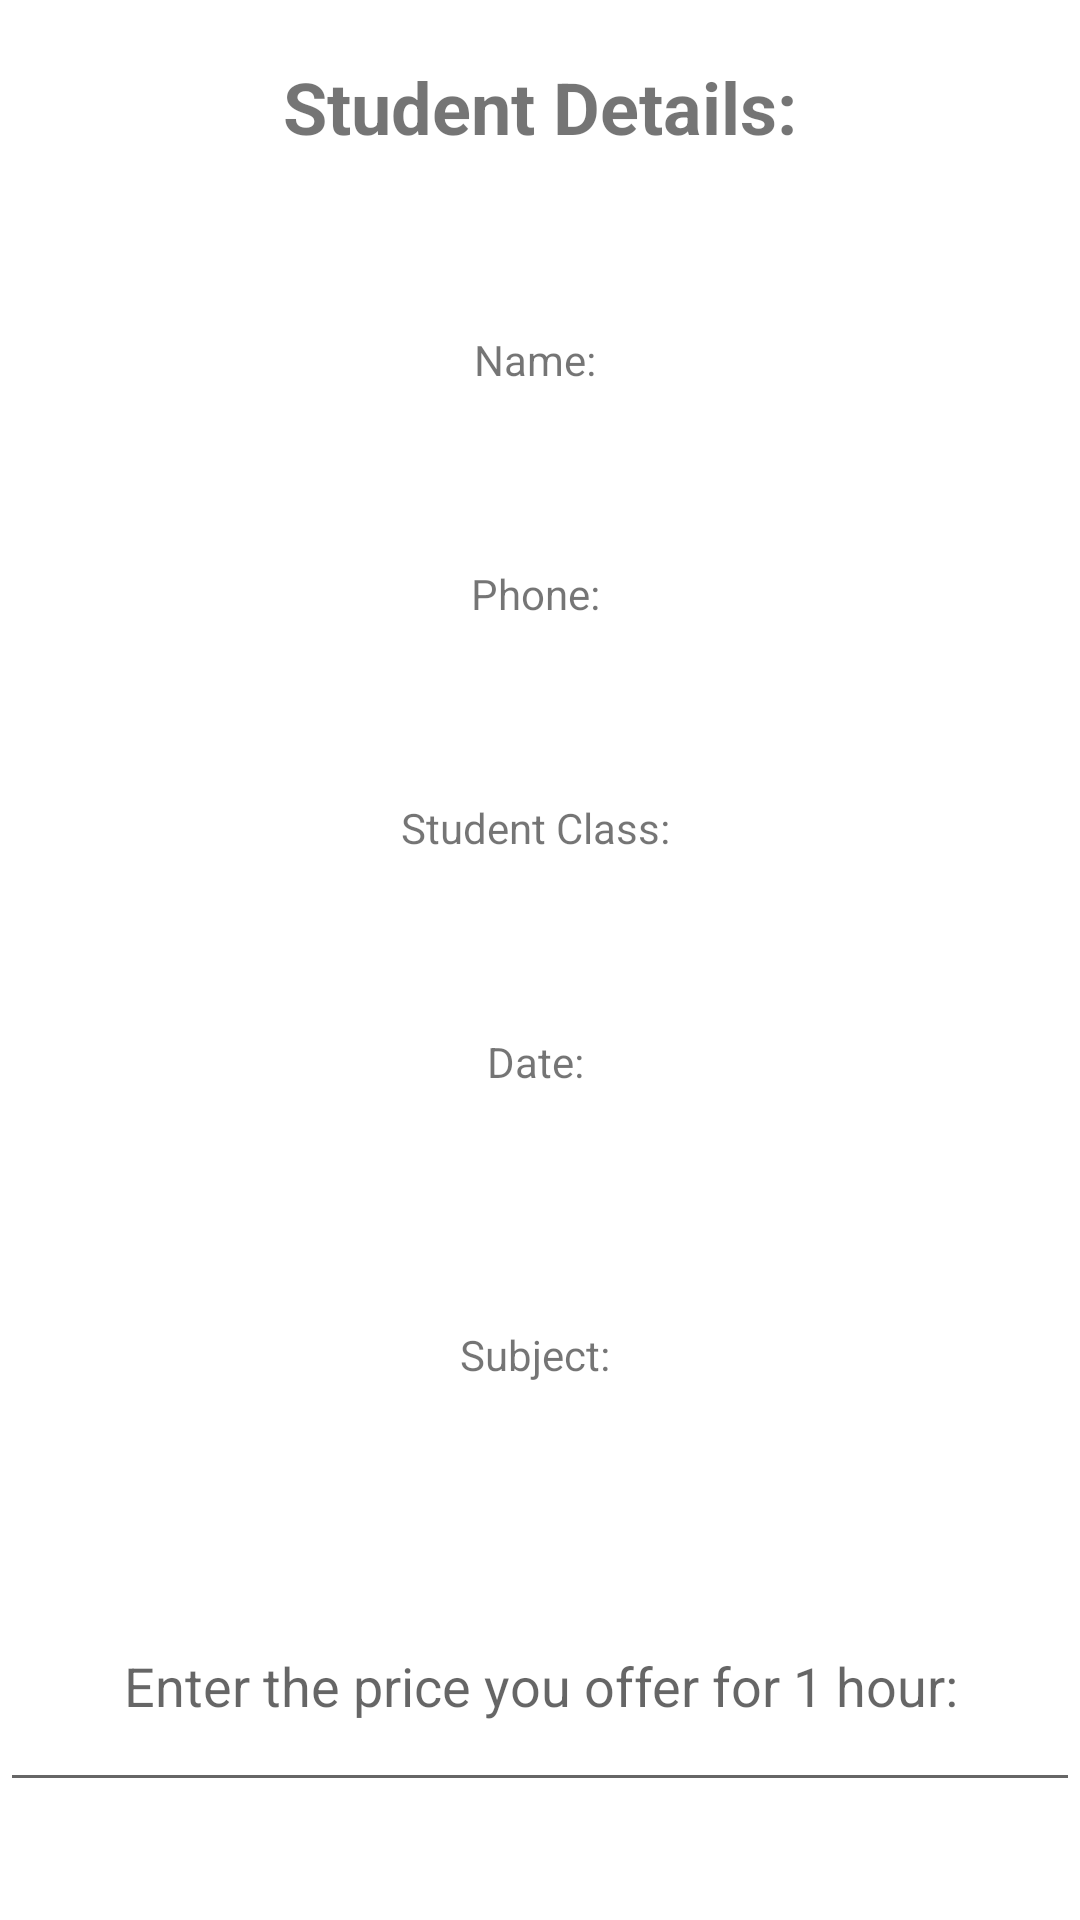

Reconstruct the res/layout file that produces this screen, plus the resources it refers to.
<!-- AndroidManifest.xml: application theme AppTheme -->
<!-- res/layout/studentdial.xml -->
<?xml version="1.0" encoding="utf-8"?>

<LinearLayout
    xmlns:android="http://schemas.android.com/apk/res/android"
    android:layout_width="match_parent"
    android:layout_height="match_parent"
    android:orientation="vertical"
    android:layout_weight="1"
    >

    <TextView
        android:id="@+id/textView7"
        android:layout_width="match_parent"
        android:layout_height="wrap_content"
        android:layout_weight="1"
        android:gravity="center"
        android:text="Student Details:"
        android:textStyle="bold"
        android:textSize="24sp" />

    <Space
        android:layout_width="wrap_content"
        android:layout_height="wrap_content"
        android:layout_weight="0.5" />

    <TextView
        android:id="@+id/tvnamee"
        android:layout_width="match_parent"
        android:layout_height="wrap_content"
        android:layout_weight="1"
        android:gravity="center"
        android:text="Name: " />
    <Space
        android:layout_width="wrap_content"
        android:layout_height="wrap_content"
        android:layout_weight="0.5"/>

    <TextView
        android:id="@+id/tvPhonee"
        android:layout_width="match_parent"
        android:layout_height="wrap_content"
        android:layout_weight="1"
        android:gravity="center"
        android:text="Phone: " />
    <Space
        android:layout_width="wrap_content"
        android:layout_height="wrap_content"
        android:layout_weight="0.5"/>
    <TextView
        android:id="@+id/tvSClass"
        android:text="Student Class: "
        android:gravity="center"
        android:layout_width="match_parent"
        android:layout_height="wrap_content"
        android:layout_weight="1"/>
    <Space
        android:layout_width="wrap_content"
        android:layout_height="wrap_content"
        android:layout_weight="0.5"/>

    <TextView
        android:id="@+id/tvDate"
        android:layout_width="match_parent"
        android:layout_height="wrap_content"
        android:layout_weight="1"
        android:gravity="center"
        android:text="Date: " />

    <Space
        android:layout_width="match_parent"
        android:layout_height="wrap_content"
        android:layout_weight="1" />

    <TextView
        android:id="@+id/tvSubject"
        android:layout_width="match_parent"
        android:layout_height="wrap_content"
        android:layout_weight="1"
        android:gravity="center"
        android:text="Subject: " />

    <Space
        android:layout_width="match_parent"
        android:layout_height="wrap_content"
        android:layout_weight="1" />

    <EditText
        android:id="@+id/eTprice"
        android:layout_width="match_parent"
        android:layout_height="wrap_content"
        android:layout_weight="1"
        android:gravity="center"
        android:inputType="number"
        android:hint="Enter the price you offer for 1 hour:" />

    <Space
        android:layout_width="match_parent"
        android:layout_height="wrap_content"
        android:layout_weight="1" />

</LinearLayout>
<!-- resources referenced by this layout -->
<resources>

</resources>
